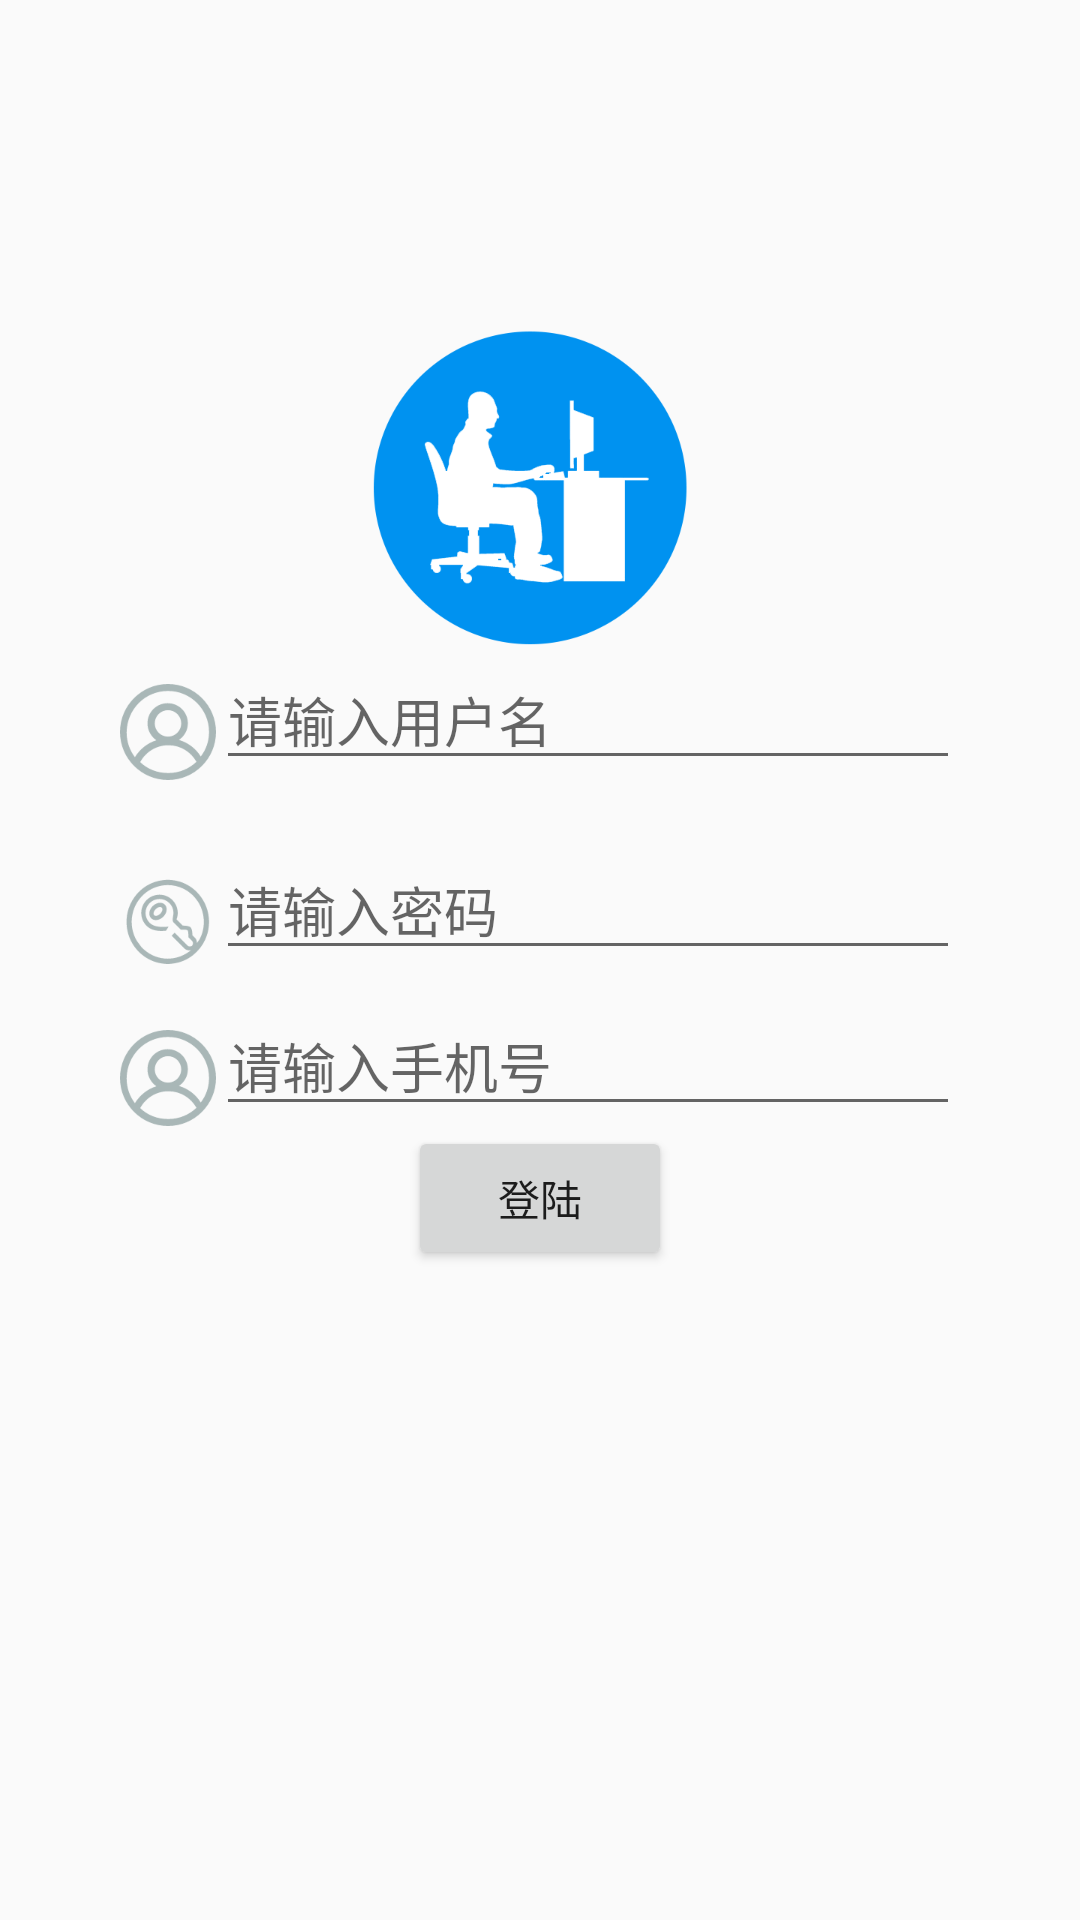

Here is an Android app screen rendered from its layout file. Give the layout XML and the strings, colors and styles it references.
<!-- AndroidManifest.xml: application theme AppTheme -->
<!-- res/layout/login.xml -->
<?xml version="1.0" encoding="utf-8"?>
<RelativeLayout
    xmlns:android="http://schemas.android.com/apk/res/android"
    android:layout_width="match_parent"
    android:layout_height="match_parent"
    >

    <ImageView
        android:layout_centerHorizontal="true"
        android:layout_marginTop="100dp"
        android:layout_width="wrap_content"
        android:layout_height="wrap_content"
        android:src="@mipmap/icon" />

    <RelativeLayout
        android:layout_width="match_parent"
        android:layout_height="match_parent"
        android:gravity="center"
        android:padding="40dp"
        android:layout_alignParentTop="true"
        android:layout_alignParentStart="true">


        <ImageView
            android:id="@+id/iv_user_name"
            android:layout_width="wrap_content"
            android:layout_height="wrap_content"
            android:layout_alignBottom="@+id/user_name"
            android:src="@mipmap/user_name" />

        <EditText
            android:id="@+id/user_name"
            android:layout_width="match_parent"
            android:layout_height="wrap_content"
            android:layout_toRightOf="@id/iv_user_name"
            android:hint="请输入用户名" />

        <EditText
            android:id="@+id/user_pwd"
            android:layout_width="match_parent"
            android:layout_height="wrap_content"
            android:layout_alignLeft="@id/user_name"
            android:layout_below="@id/user_name"
            android:layout_marginTop="20dp"
            android:hint="请输入密码" />

        <ImageView
            android:id="@+id/iv_user_pwd"
            android:layout_width="wrap_content"
            android:layout_height="wrap_content"
            android:layout_alignBottom="@id/user_pwd"
            android:layout_toLeftOf="@id/user_pwd"
            android:src="@mipmap/user_pwd" />
        <EditText
            android:hint="请输入手机号"
            android:layout_toRightOf="@+id/login_iv_number"
            android:id="@+id/login_et_number"
            android:layout_width="match_parent"
            android:layout_height="wrap_content"
            android:layout_alignBottom="@+id/login_iv_number" />
        <ImageView
            android:layout_marginTop="20dp"
            android:id="@+id/login_iv_number"
            android:layout_below="@id/iv_user_pwd"
            android:src="@mipmap/user_name"
            android:layout_width="wrap_content"
            android:layout_height="wrap_content" />

        <Button
            android:id="@+id/btn_login"
            android:layout_width="wrap_content"
            android:layout_height="wrap_content"
            android:text="登陆"
            android:layout_below="@+id/login_et_number"
            android:layout_centerHorizontal="true" />
    </RelativeLayout>
</RelativeLayout>
<!-- resources referenced by this layout -->
<resources>
  <!-- mipmap icon: png bitmap (mipmap-xxxhdpi, 36160 bytes) -->
  <!-- mipmap user_name: png bitmap (mipmap-xxxhdpi, 4419 bytes) -->
  <!-- mipmap user_pwd: png bitmap (mipmap-xxxhdpi, 4344 bytes) -->
  <style name="AppTheme" parent="Theme.AppCompat.Light.NoActionBar">
          
          <item name="colorPrimaryDark">@color/Indigo_colorPrimaryDark</item>
          
          <item name="colorPrimary">@color/Indigo_colorPrimary</item>
          
          <item name="drawerArrowStyle">@style/AppTheme.DrawerArrowToggle</item>
      </style>
  <color name="Indigo_colorPrimaryDark">#303f9f</color>
  <color name="Indigo_colorPrimary">#3f51b5</color>
  <style name="AppTheme.DrawerArrowToggle" parent="Base.Widget.AppCompat.DrawerArrowToggle">
          <item name="color">@android:color/white</item>
      </style>
</resources>
